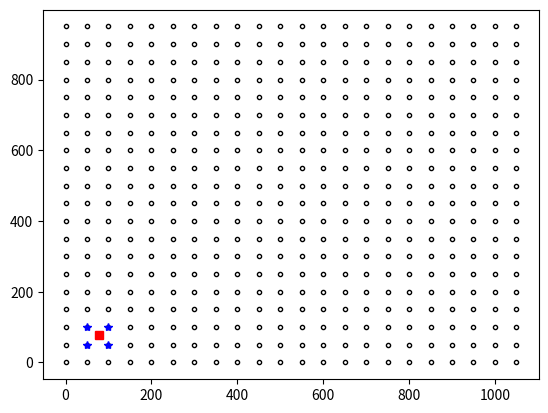

This chart was generated by the following Python code:
import numpy as np
import matplotlib.pyplot as plt
import math

#constantes

RAIO = 200 
SHAD = 50
PASSO = 7
XGRID0RI = 5*RAIO
YGRID0RI = 6*np.sqrt(3/4)*RAIO
OFFSET = np.pi/6
HBSS = 30
PTDBM = 57
HMOB = 5
FC = 800
AHM = 3.2*(math.log10(11.75*HMOB))**2 - 4.97
SIGMA_SHADOW = 8

dimX = math.ceil(XGRID0RI + (XGRID0RI % PASSO))
dimY = math.ceil(YGRID0RI + (YGRID0RI % PASSO))
mtPosX, mtPosY = np.meshgrid(np.arange(0,dimX  ,PASSO), np.arange(0,dimY ,PASSO) )
mtPontosMedicao = mtPosX + mtPosY*1j

dShadPoint = mtPontosMedicao[11,11]
#faltou testar esses outros :
# dShadPoint = mtPontosMedicao[0,0]
# dShadPoint = mtPontosMedicao[0,np.shape(mtPontosMedicao)[1] - 1]
# dShadPoint = mtPontosMedicao[len(mtPosX) - 1,0]
# dShadPoint = mtPontosMedicao[endx - 1, endy -1]

dimXS = math.ceil(XGRID0RI + (XGRID0RI % SHAD))
dimYS = math.ceil(YGRID0RI + (YGRID0RI % SHAD))
mtPosxShad, mtPosyShad = np.meshgrid(np.arange(0,dimXS ,SHAD), np.arange(0,dimYS ,SHAD))
mtPosShad = mtPosxShad + mtPosyShad*1j

mtShadowingSamples = SIGMA_SHADOW*np.random.randn(np.shape(mtPosyShad)[0],np.shape(mtPosyShad)[1])

dxIndexP1 = np.real(dShadPoint)/SHAD
dyIndexP1 = np.imag(dShadPoint)/SHAD

# x = np.shape(mtPosyShad)[0] 
# y = np.shape(mtPosyShad)[1] 
# z = np.shape(mtPosyShad) 
if dxIndexP1 % 1 == 0 and dyIndexP1 % 1 == 0:
    dxIndexP1 = math.floor(dxIndexP1) + 1
    dyIndexP1 = math.floor(dyIndexP1) + 1
    plt.plot(mtPosShad[dxIndexP1-1,dyIndexP1-1].imag, mtPosShad[dxIndexP1-1,dyIndexP1-1].real, 'g*')
    plt.show()
    print("O ponto é um ponto de grade")
    # Amostra de sombreamento
    shadowingC = mtShadowingSamples[dyIndexP1 - 1][dxIndexP1 - 1] #pt3

else:
    dxIndexP1 = math.floor(dxIndexP1) + 1
    dyIndexP1 = math.floor(dyIndexP1) + 1
    if dxIndexP1 == np.shape(mtPosyShad)[1] and dyIndexP1 == np.shape(mtPosyShad)[0]:
    # if dxIndexP1 == mtPosyShad[1][0] and dyIndexP1 == mtPosyShad[1][0]:
        dxIndexP2 = dxIndexP1-1
        dyIndexP2 = dyIndexP1
        dxIndexP4 = dxIndexP1-1
        dyIndexP4 = dyIndexP1-1
        dxIndexP3 = dxIndexP1
        dyIndexP3 = dyIndexP1-1        
    
    # elif dyIndexP1 == mtPosyShad[0][0]:
    elif dyIndexP1 == np.shape(mtPosyShad)[0]:
        dxIndexP2 = dxIndexP1+1
        dyIndexP2 = dyIndexP1
        dxIndexP4 = dxIndexP1+1
        dyIndexP4 = dyIndexP1-1
        dxIndexP3 = dxIndexP1
        dyIndexP3 = dyIndexP1-1

    # elif dxIndexP1 == mtPosyShad[1][0]:
    elif dxIndexP1 == np.shape(mtPosyShad)[1]:
        dxIndexP2 = dxIndexP1-1
        dyIndexP2 = dyIndexP1
        dxIndexP4 = dxIndexP1-1
        dyIndexP4 = dyIndexP1+1
        dxIndexP3 = dxIndexP1
        dyIndexP3 = dyIndexP1+1

    else:
        dxIndexP2 = dxIndexP1+1
        dyIndexP2 = dyIndexP1
        dxIndexP4 = dxIndexP1+1
        dyIndexP4 = dyIndexP1+1
        dxIndexP3 = dxIndexP1
        dyIndexP3 = dyIndexP1+1

    
    plt.plot(np.imag(mtPosShad),np.real(mtPosShad),'k.',fillstyle = 'none')
    
    plt.plot(np.imag(dShadPoint),np.real(dShadPoint),'sr')

    mt4points = np.array([ mtPosShad[dyIndexP1-1, dxIndexP1-1], mtPosShad[dyIndexP2-1, dxIndexP2-1],
                  mtPosShad[dyIndexP3-1, dxIndexP3-1], mtPosShad[dyIndexP4-1, dxIndexP4-1]])

    plt.plot((mt4points.imag),(mt4points.real),'b*')

    # plt.plot(np.real(mtPosX), np.imag(mtPosY),'sk')
    #Customizando eixos para dar zoom no ponto:
    # plt.axis([-2* SHAD + mtPosShad[dyIndexP3-1][dxIndexP3-1].real, 2*SHAD+ mtPosShad[dyIndexP4-1][dxIndexP4-1].real,
    #         -2 * SHAD + mtPosShad[dyIndexP3-1][dxIndexP3-1].imag, 2* SHAD + mtPosShad[dyIndexP1-1][dxIndexP1-1].imag])
    
    plt.show()

distX = (dShadPoint.real%SHAD)/SHAD
distY = (dShadPoint.imag%SHAD)/SHAD
    
print('X = {:.2f} e Y = {:.2f}'.format(distX,distY))
    #----------------------------------------END PT.2--------------------------------------------------
#ajuste do desvio padrão devido a regressão linear
stdNormalFactor = np.sqrt( (1 - 2*distY + 2*(distY**2))*(1 - 2*distX + 2*(distX**2))) #pt3
#amostras do sombreamento para os 4 pontos de gradedXIndexP1);
Sample1 = mtShadowingSamples[dyIndexP1 - 1,dxIndexP1 - 1] #pt3
Sample2 = mtShadowingSamples[dyIndexP2 - 1,dxIndexP2 - 1] #pt3
Sample3 = mtShadowingSamples[dyIndexP3 - 1,dxIndexP3 - 1] #pt3
Sample4 = mtShadowingSamples[dyIndexP4 - 1,dxIndexP4 - 1] #pt3

shadowingC = ((1-distY)*(Sample1*(1-distX) + Sample2*distX) +  #pt3
               distY*(Sample3*(1 - distX) + Sample4*distX))/stdNormalFactor #pt3

print('O sombreament é : {} dB'.format(shadowingC)) #pt3
#-------------------------------------------END PT.3------------------------------------------------